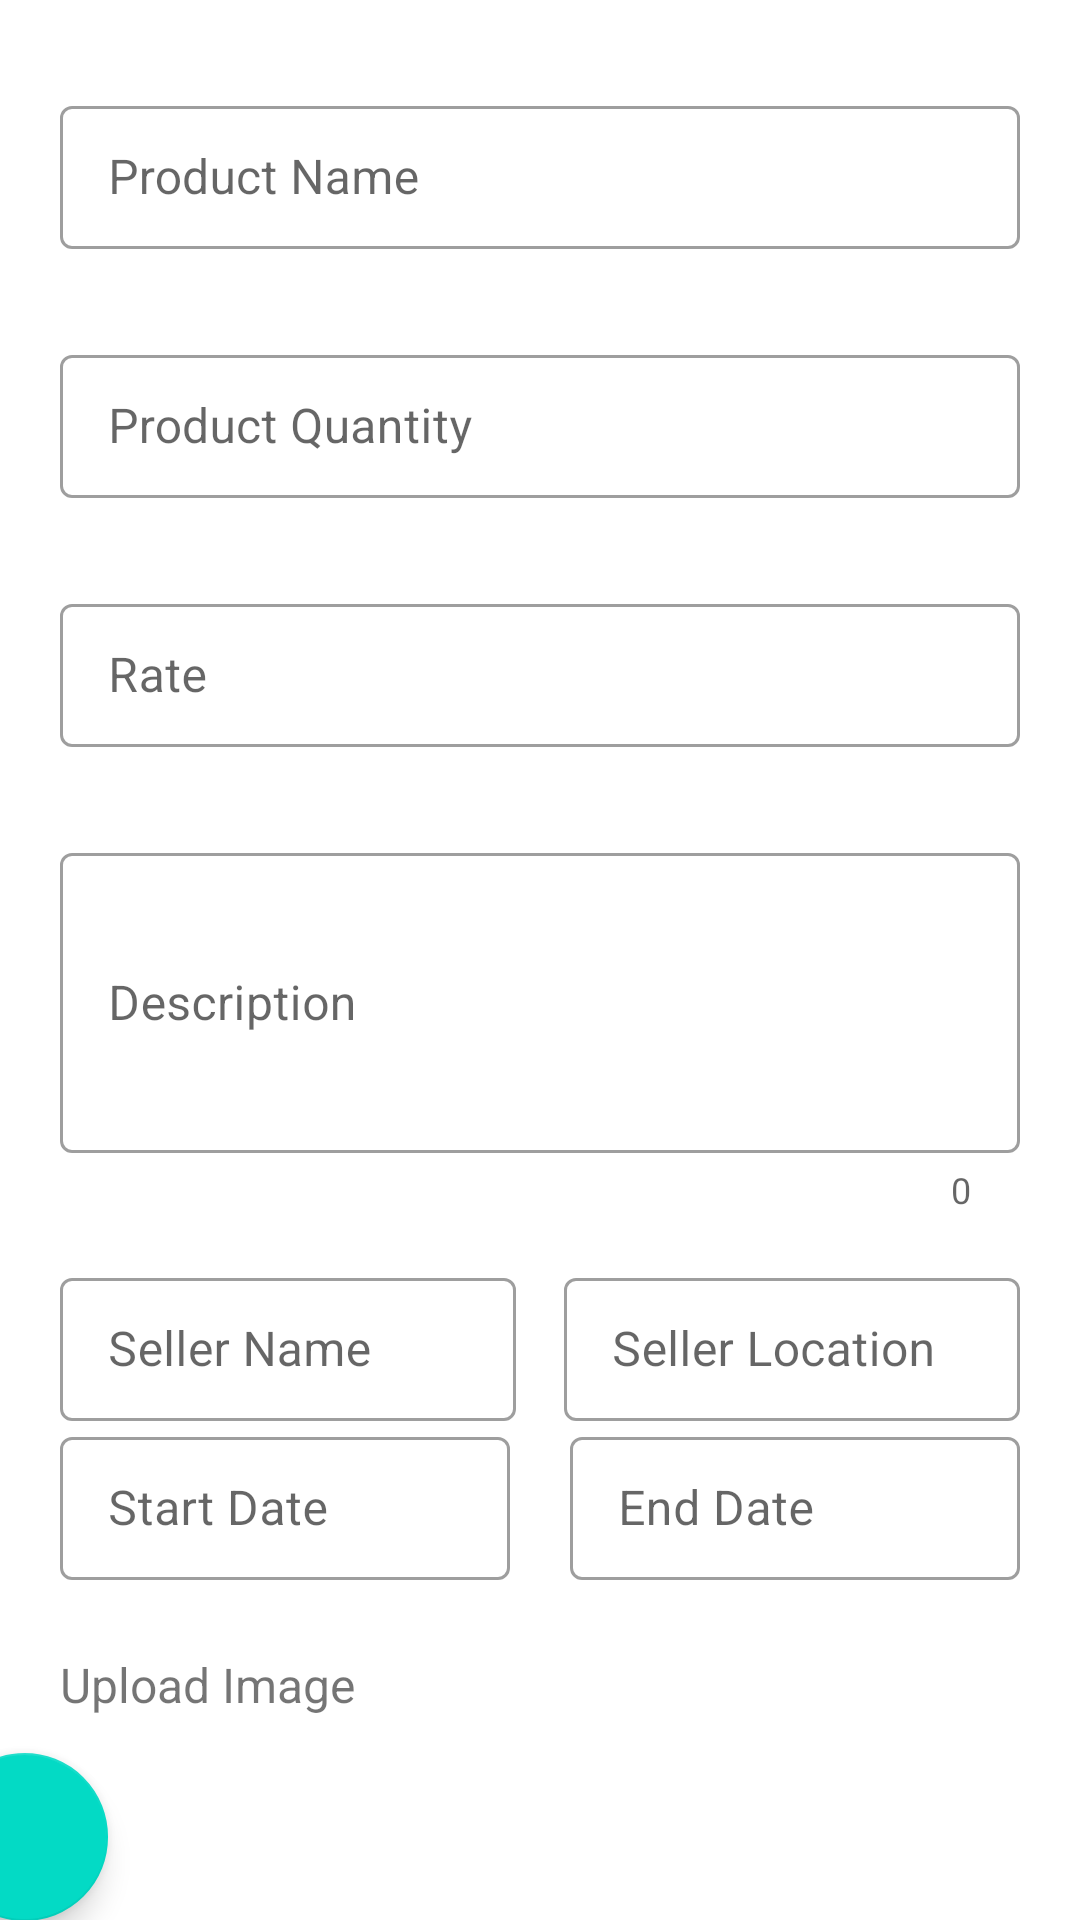

Reconstruct the res/layout file that produces this screen, plus the resources it refers to.
<!-- AndroidManifest.xml: application theme Theme.KFireSquad -->
<!-- res/layout/activity_buyer_update_product.xml -->
<?xml version="1.0" encoding="utf-8"?>
<androidx.constraintlayout.widget.ConstraintLayout xmlns:android="http://schemas.android.com/apk/res/android"
    xmlns:app="http://schemas.android.com/apk/res-auto"
    xmlns:tools="http://schemas.android.com/tools"
    android:layout_width="match_parent"
    android:layout_height="match_parent"
    tools:context=".activites.BuyerUpdateProductActivity">

    <com.google.android.material.textfield.TextInputLayout
        android:id="@+id/productNameContainer"
        style="@style/Widget.MaterialComponents.TextInputLayout.OutlinedBox.Dense"
        android:layout_width="match_parent"
        android:layout_height="wrap_content"
        android:layout_marginHorizontal="20dp"
        android:layout_marginTop="30dp"
        app:helperText="@string/required"
        app:helperTextTextColor="@android:color/holo_red_dark"
        app:layout_constraintEnd_toEndOf="parent"
        app:layout_constraintStart_toStartOf="parent"
        app:layout_constraintTop_toTopOf="parent">

        <com.google.android.material.textfield.TextInputEditText
            android:id="@+id/etProductName"
            android:layout_width="match_parent"
            android:layout_height="match_parent"
            android:hint="Product Name"
            android:inputType="textEmailAddress"
            android:lines="1" />


    </com.google.android.material.textfield.TextInputLayout>

    <com.google.android.material.textfield.TextInputLayout
        android:id="@+id/ProductQtyContainer"
        style="@style/Widget.MaterialComponents.TextInputLayout.OutlinedBox.Dense"
        android:layout_width="match_parent"
        android:layout_height="wrap_content"
        android:layout_marginHorizontal="20dp"
        android:layout_marginTop="30dp"

        app:counterMaxLength="16"
        app:helperText="@string/required"
        app:helperTextTextColor="@android:color/holo_red_dark"
        app:layout_constraintEnd_toEndOf="parent"
        app:layout_constraintStart_toStartOf="parent"
        app:layout_constraintTop_toBottomOf="@id/productNameContainer">

        <com.google.android.material.textfield.TextInputEditText
            android:id="@+id/etProductQty"
            android:layout_width="match_parent"
            android:layout_height="match_parent"
            android:hint="Product Quantity"
            android:inputType="text"
            android:lines="1"
            android:maxLength="16" />


    </com.google.android.material.textfield.TextInputLayout>

    <com.google.android.material.textfield.TextInputLayout
        android:id="@+id/productRateContainer"
        style="@style/Widget.MaterialComponents.TextInputLayout.OutlinedBox.Dense"
        android:layout_width="match_parent"
        android:layout_height="wrap_content"
        android:layout_marginHorizontal="20dp"
        android:layout_marginTop="30dp"

        app:counterMaxLength="10"
        app:helperText="@string/required"
        app:helperTextTextColor="@android:color/holo_red_dark"
        app:layout_constraintEnd_toEndOf="parent"
        app:layout_constraintStart_toStartOf="parent"
        app:layout_constraintTop_toBottomOf="@+id/ProductQtyContainer">

        <com.google.android.material.textfield.TextInputEditText
            android:id="@+id/etProductRate"
            android:layout_width="match_parent"
            android:layout_height="match_parent"
            android:hint="Rate"
            android:inputType="number"
            android:lines="1" />


    </com.google.android.material.textfield.TextInputLayout>


    <com.google.android.material.textfield.TextInputLayout
        android:id="@+id/descriptionContainer"
        style="@style/Widget.MaterialComponents.TextInputLayout.OutlinedBox.Dense"
        android:layout_width="match_parent"
        android:layout_height="wrap_content"
        android:layout_marginHorizontal="20dp"
        android:layout_marginTop="30dp"
        app:counterEnabled="true"
        app:helperText="@string/required"
        app:helperTextTextColor="@android:color/holo_red_dark"
        app:layout_constraintEnd_toEndOf="parent"
        app:layout_constraintStart_toStartOf="parent"
        app:layout_constraintTop_toBottomOf="@+id/productRateContainer">

        <com.google.android.material.textfield.TextInputEditText
            android:id="@+id/etDescription"
            android:layout_width="match_parent"
            android:layout_height="100dp"
            android:hint="Description"
            android:inputType="textMultiLine"
            android:lines="8"
            android:maxLines="10"
            android:minLines="6"
            android:scrollbars="vertical"
            tools:layout_editor_absoluteX="15dp"
            tools:layout_editor_absoluteY="472dp" />


    </com.google.android.material.textfield.TextInputLayout>


    <LinearLayout
        android:id="@+id/sellerDetailsContainer"
        android:layout_width="match_parent"
        android:layout_height="wrap_content"
        android:layout_marginHorizontal="20dp"
        android:layout_marginTop="16dp"
        android:orientation="horizontal"
        app:layout_constraintEnd_toEndOf="parent"
        app:layout_constraintStart_toStartOf="parent"
        app:layout_constraintTop_toBottomOf="@+id/descriptionContainer">

        <com.google.android.material.textfield.TextInputLayout
            android:id="@+id/sellerNameContainer"
            style="@style/Widget.MaterialComponents.TextInputLayout.OutlinedBox.Dense"
            android:layout_width="0dp"
            android:layout_height="wrap_content"
            android:layout_weight="1"

            app:counterMaxLength="10"
            app:helperText="@string/required"
            app:helperTextTextColor="@android:color/holo_red_dark">

            <com.google.android.material.textfield.TextInputEditText
                android:id="@+id/etSellerName"
                android:layout_width="match_parent"
                android:layout_height="wrap_content"
                android:hint="Seller Name"
                android:inputType="text"
                android:lines="1" />

        </com.google.android.material.textfield.TextInputLayout>

        <com.google.android.material.textfield.TextInputLayout
            android:id="@+id/sellerLocationContainer"
            style="@style/Widget.MaterialComponents.TextInputLayout.OutlinedBox.Dense"
            android:layout_width="0dp"
            android:layout_height="wrap_content"
            android:layout_marginStart="16dp"
            android:layout_weight="1"

            app:counterMaxLength="10"
            app:helperText="@string/required"
            app:helperTextTextColor="@android:color/holo_red_dark">

            <com.google.android.material.textfield.TextInputEditText
                android:id="@+id/etSellerLocation"
                android:layout_width="match_parent"
                android:layout_height="wrap_content"
                android:hint="Seller Location"
                android:inputType="text"
                android:lines="1" />

        </com.google.android.material.textfield.TextInputLayout>

    </LinearLayout>

    <LinearLayout
        android:id="@+id/offerDatesContainer"
        android:layout_width="match_parent"
        android:layout_height="wrap_content"
        android:layout_marginBottom="16dp"
        android:orientation="horizontal"
        app:layout_constraintBottom_toTopOf="@+id/tvImageUpload"
        app:layout_constraintTop_toBottomOf="@+id/sellerDetailsContainer"
        app:layout_constraintVertical_bias="0.286"
        tools:layout_editor_absoluteX="0dp">

        <com.google.android.material.textfield.TextInputLayout
            android:id="@+id/offerStartDateContainer"
            style="@style/Widget.MaterialComponents.TextInputLayout.OutlinedBox.Dense"
            android:layout_width="0dp"
            android:layout_height="wrap_content"
            android:layout_marginStart="20dp"
            android:layout_marginEnd="10dp"
            android:layout_weight="1"
            android:hint="Start Date"
            app:helperText="@string/required"
            app:helperTextTextColor="@android:color/holo_red_dark"
            app:layout_constraintEnd_toStartOf="@+id/offerEndDateContainer"
            app:layout_constraintStart_toStartOf="parent"
            app:layout_constraintTop_toBottomOf="@+id/sellerLocationContainer"
            app:startIconDrawable="@drawable/calendar_icon">

            <com.google.android.material.textfield.TextInputEditText
                android:id="@+id/etOfferStartDate"
                android:editable="false"
                android:layout_width="match_parent"
                android:layout_height="match_parent"
                android:lines="1" />

        </com.google.android.material.textfield.TextInputLayout>

        <com.google.android.material.textfield.TextInputLayout
            android:id="@+id/offerEndDateContainer"
            style="@style/Widget.MaterialComponents.TextInputLayout.OutlinedBox.Dense"
            android:layout_width="0dp"
            android:layout_height="wrap_content"
            android:layout_marginStart="10dp"
            android:layout_marginEnd="20dp"
            android:layout_weight="1"
            android:hint="End Date"

            app:helperText="@string/required"
            app:helperTextTextColor="@android:color/holo_red_dark"
            app:layout_constraintEnd_toEndOf="parent"
            app:layout_constraintStart_toEndOf="@+id/offerStartDateContainer"
            app:layout_constraintTop_toBottomOf="@+id/sellerLocationContainer"
            app:startIconDrawable="@drawable/calendar_icon">

            <com.google.android.material.textfield.TextInputEditText
                android:id="@+id/etOfferEndDate"
                android:editable="false"
                android:layout_width="match_parent"
                android:layout_height="match_parent"
                android:lines="1" />

        </com.google.android.material.textfield.TextInputLayout>

    </LinearLayout>

    <TextView
        android:id="@+id/tvImageUpload"
        android:layout_width="wrap_content"
        android:layout_height="wrap_content"
        android:layout_marginStart="20dp"
        android:layout_marginTop="24dp"
        android:text="Upload Image"
        android:textSize="16sp"
        app:layout_constraintStart_toStartOf="parent"
        app:layout_constraintTop_toBottomOf="@+id/offerDatesContainer" />

    <com.google.android.material.floatingactionbutton.FloatingActionButton
        android:id="@+id/btnUploadImage"
        android:layout_width="wrap_content"
        android:layout_height="wrap_content"
        android:layout_marginTop="12dp"
        android:layout_marginEnd="324dp"
        android:clickable="true"
        android:contentDescription="Upload Image"
        app:layout_constraintEnd_toEndOf="parent"
        app:layout_constraintTop_toBottomOf="@+id/tvImageUpload"
        app:srcCompat="@drawable/add_icon" />

    <com.google.android.material.button.MaterialButton
        android:id="@+id/updateProductButton"
        android:layout_width="355dp"
        android:layout_height="50dp"
        android:layout_marginTop="88dp"
        android:backgroundTint="@color/green"
        android:text="Update Product"
        app:layout_constraintEnd_toEndOf="parent"
        app:layout_constraintHorizontal_bias="0.553"
        app:layout_constraintStart_toStartOf="parent"
        app:layout_constraintTop_toBottomOf="@+id/tvImageUpload" />


</androidx.constraintlayout.widget.ConstraintLayout>
<!-- resources referenced by this layout -->
<resources>
  <color name="green">#31A05F</color>
  <string name="required" />
  <style name="Theme.KFireSquad" parent="Theme.MaterialComponents.DayNight.NoActionBar">
          
          <item name="colorPrimary">@color/green</item>
          <item name="colorPrimaryVariant">@color/green</item>
          <item name="colorOnPrimary">@color/white</item>
          
          <item name="colorSecondary">@color/teal_200</item>
          <item name="colorSecondaryVariant">@color/teal_700</item>
          <item name="colorOnSecondary">@color/black</item>
          
          <item name="android:statusBarColor">@color/white</item>
          
      </style>
  <color name="white">#FFFFFFFF</color>
  <color name="teal_200">#FF03DAC5</color>
  <color name="teal_700">#FF018786</color>
  <color name="black">#FF000000</color>
</resources>
